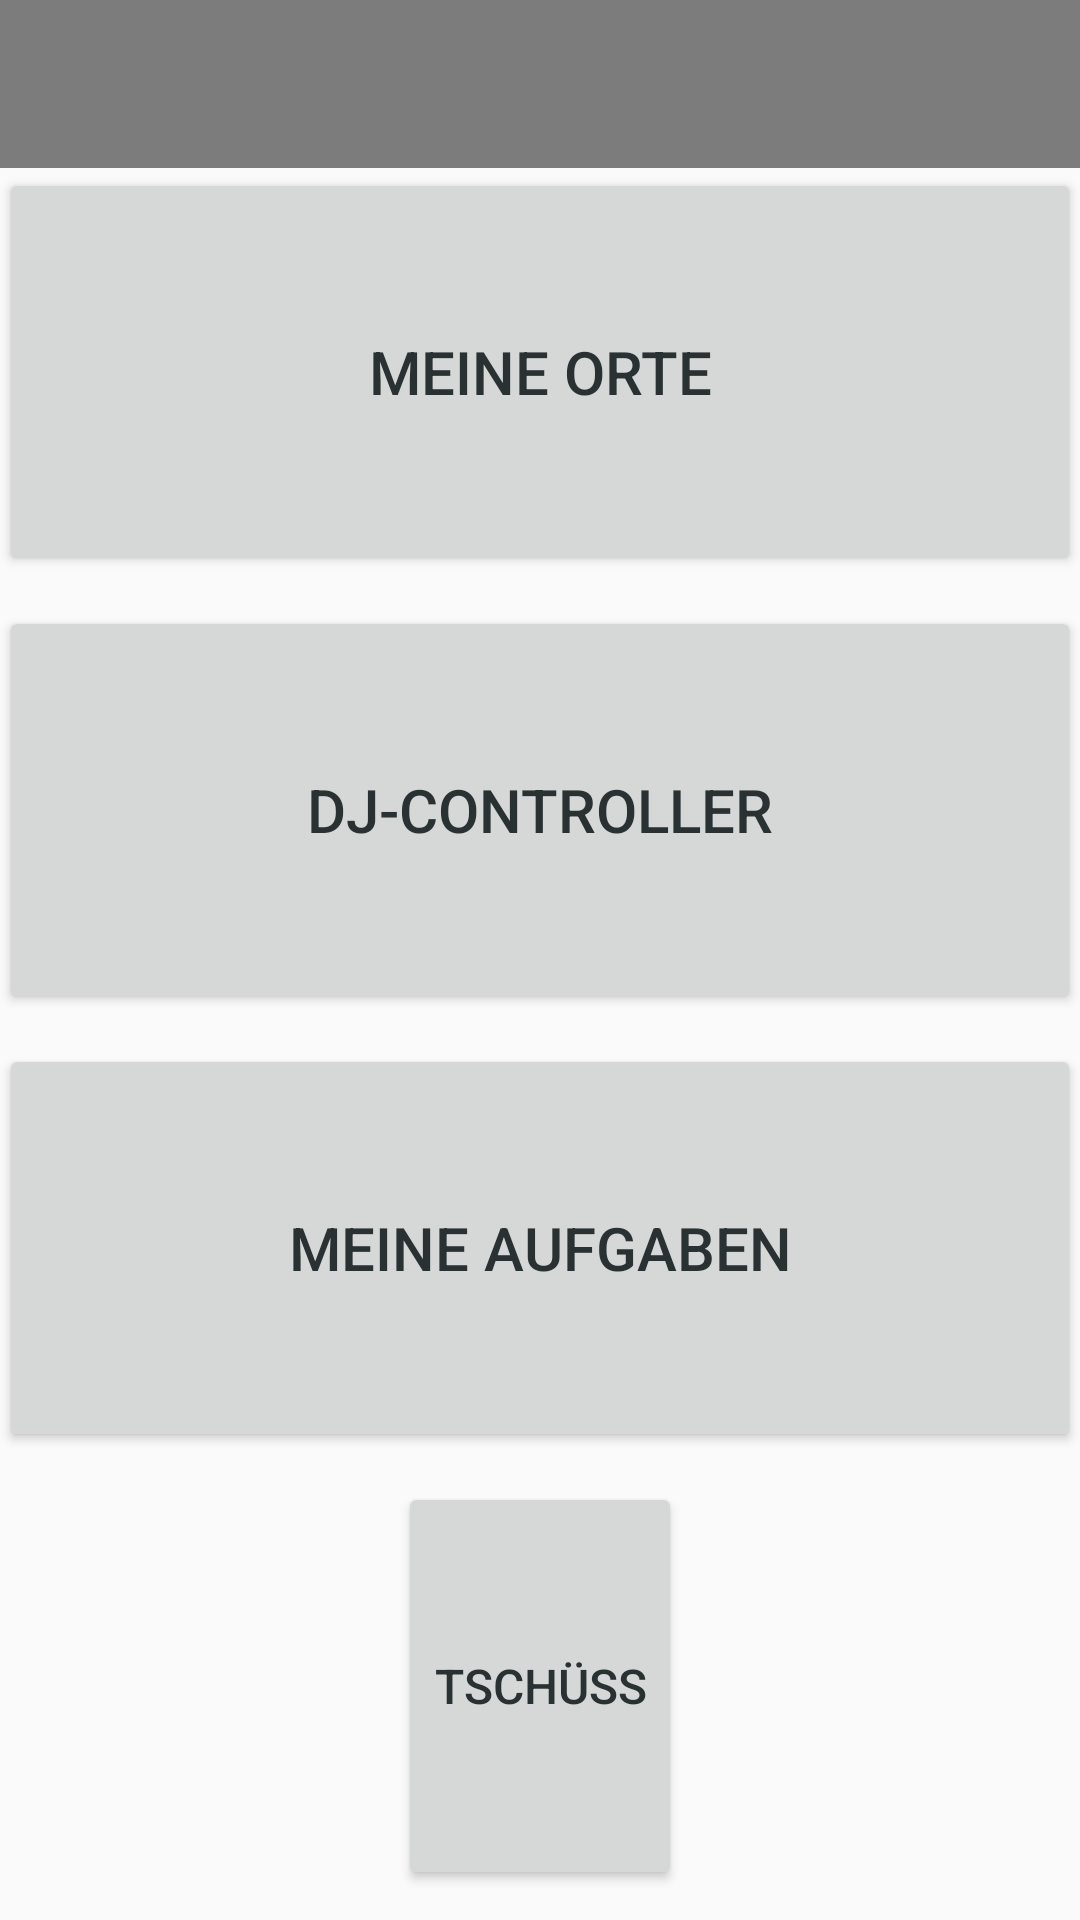

Reconstruct the res/layout file that produces this screen, plus the resources it refers to.
<!-- AndroidManifest.xml: application theme AppTheme -->
<!-- res/layout/activity_main.xml -->
<?xml version="1.0" encoding="utf-8"?>
<RelativeLayout xmlns:android="http://schemas.android.com/apk/res/android"
    xmlns:app="http://schemas.android.com/apk/res-auto"
    xmlns:tools="http://schemas.android.com/tools"
    android:layout_width="match_parent"
    android:layout_height="match_parent"
    android:paddingBottom="@dimen/activity_vertical_margin"
    tools:context="com.example.lydia.mobappprojekt.MainActivity">

    <include layout="@layout/toolbar"/>

    <LinearLayout
        android:orientation="vertical"
        android:layout_width="match_parent"
        android:layout_height="match_parent"
        android:layout_centerHorizontal="true"
        android:layout_below="@+id/toolbar"
        android:paddingLeft="@dimen/activity_horizontal_margin"
        android:paddingRight="@dimen/activity_horizontal_margin"
        android:paddingTop="@dimen/activity_vertical_margin"
        android:paddingBottom="@dimen/activity_vertical_margin">

        <Button
            android:layout_width="fill_parent"
            android:layout_height="wrap_content"
            android:text="Meine Orte"
            android:id="@+id/buttonMainLocations"
            android:textSize="20sp"
            android:layout_marginBottom="10dp"
            android:layout_weight="2"
            android:layout_gravity="center_horizontal"
            android:textColor="@color/colorAnthrazit" />

        <Button
            android:layout_width="fill_parent"
            android:layout_height="wrap_content"
            android:text="DJ-Controller"
            android:id="@+id/buttonMainDJWish"
            android:layout_gravity="center_horizontal"
            android:textSize="20sp"
            android:layout_marginBottom="10dp"
            android:layout_weight="2"
            android:textColor="@color/colorAnthrazit" />

        <Button
            android:layout_width="fill_parent"
            android:layout_height="wrap_content"
            android:text="Meine Aufgaben"
            android:id="@+id/buttonMainTasks"
            android:layout_gravity="center_horizontal"
            android:textSize="20sp"
            android:layout_marginBottom="10dp"
            android:layout_weight="2"
            android:textColor="@color/colorAnthrazit" />

        <Button
            android:layout_width="wrap_content"
            android:layout_height="wrap_content"
            android:text="Tschüss"
            android:id="@+id/buttonMainExit"
            android:layout_gravity="center_horizontal"
            android:textSize="@dimen/abc_text_size_menu_material"
            android:layout_marginBottom="10dp"
            android:layout_weight="2"
            android:textColor="@color/colorAnthrazit" />
    </LinearLayout>



</RelativeLayout>
<!-- res/layout/toolbar.xml (included above) -->
<?xml version="1.0" encoding="utf-8"?>
<merge xmlns:android="http://schemas.android.com/apk/res/android"
    xmlns:app="http://schemas.android.com/apk/res-auto">

    <android.support.v7.widget.Toolbar
        android:id="@+id/toolbar"
        android:minHeight="?attr/actionBarSize"
        android:layout_width="match_parent"
        android:layout_height="wrap_content"
        app:titleTextColor="@android:color/white"
        android:background="@color/bright_foreground_disabled_material_light"
        style="@style/Base.AlertDialog.AppCompat.Light"
        android:layout_alignParentTop="true"
        android:layout_alignParentStart="true">
    </android.support.v7.widget.Toolbar>


</merge>
<!-- resources referenced by this layout -->
<resources>
  <color name="colorAnthrazit">#293133</color>
  <style name="AppTheme" parent="Theme.AppCompat.DayNight.NoActionBar">
          
          <item name="colorPrimary">@color/colorPrimary</item>
          <item name="colorPrimaryDark">@color/colorPrimaryDark</item>
          <item name="colorAccent">@color/colorAccent</item>
          
  
          
          <item name="windowActionModeOverlay">true</item>
          
  
          <item name="actionModeStyle">@style/Style.ActionMode</item>
          <item name="actionModeCloseDrawable">@drawable/ic_clear_white_24dp</item>
      </style>
  <color name="colorPrimary">#3F51B5</color>
  <color name="colorPrimaryDark">#303F9F</color>
  <color name="colorAccent">#40bfff</color>
  <style name="Style.ActionMode" parent="@style/Base.Theme.AppCompat.Light.DarkActionBar">
          <item name="background">@color/color_action_mode_bg</item>
          <item name="titleTextStyle">@style/Style.ActionMode.TextStyle</item>
  
      </style>
  <color name="color_action_mode_bg">#00645b</color>
  <style name="Style.ActionMode.TextStyle" parent="@style/Base.Theme.AppCompat.Light.DarkActionBar">
          <item name="android:textColor">@android:color/white</item>
          <item name="android:textSize">22dp</item>
      </style>
</resources>
